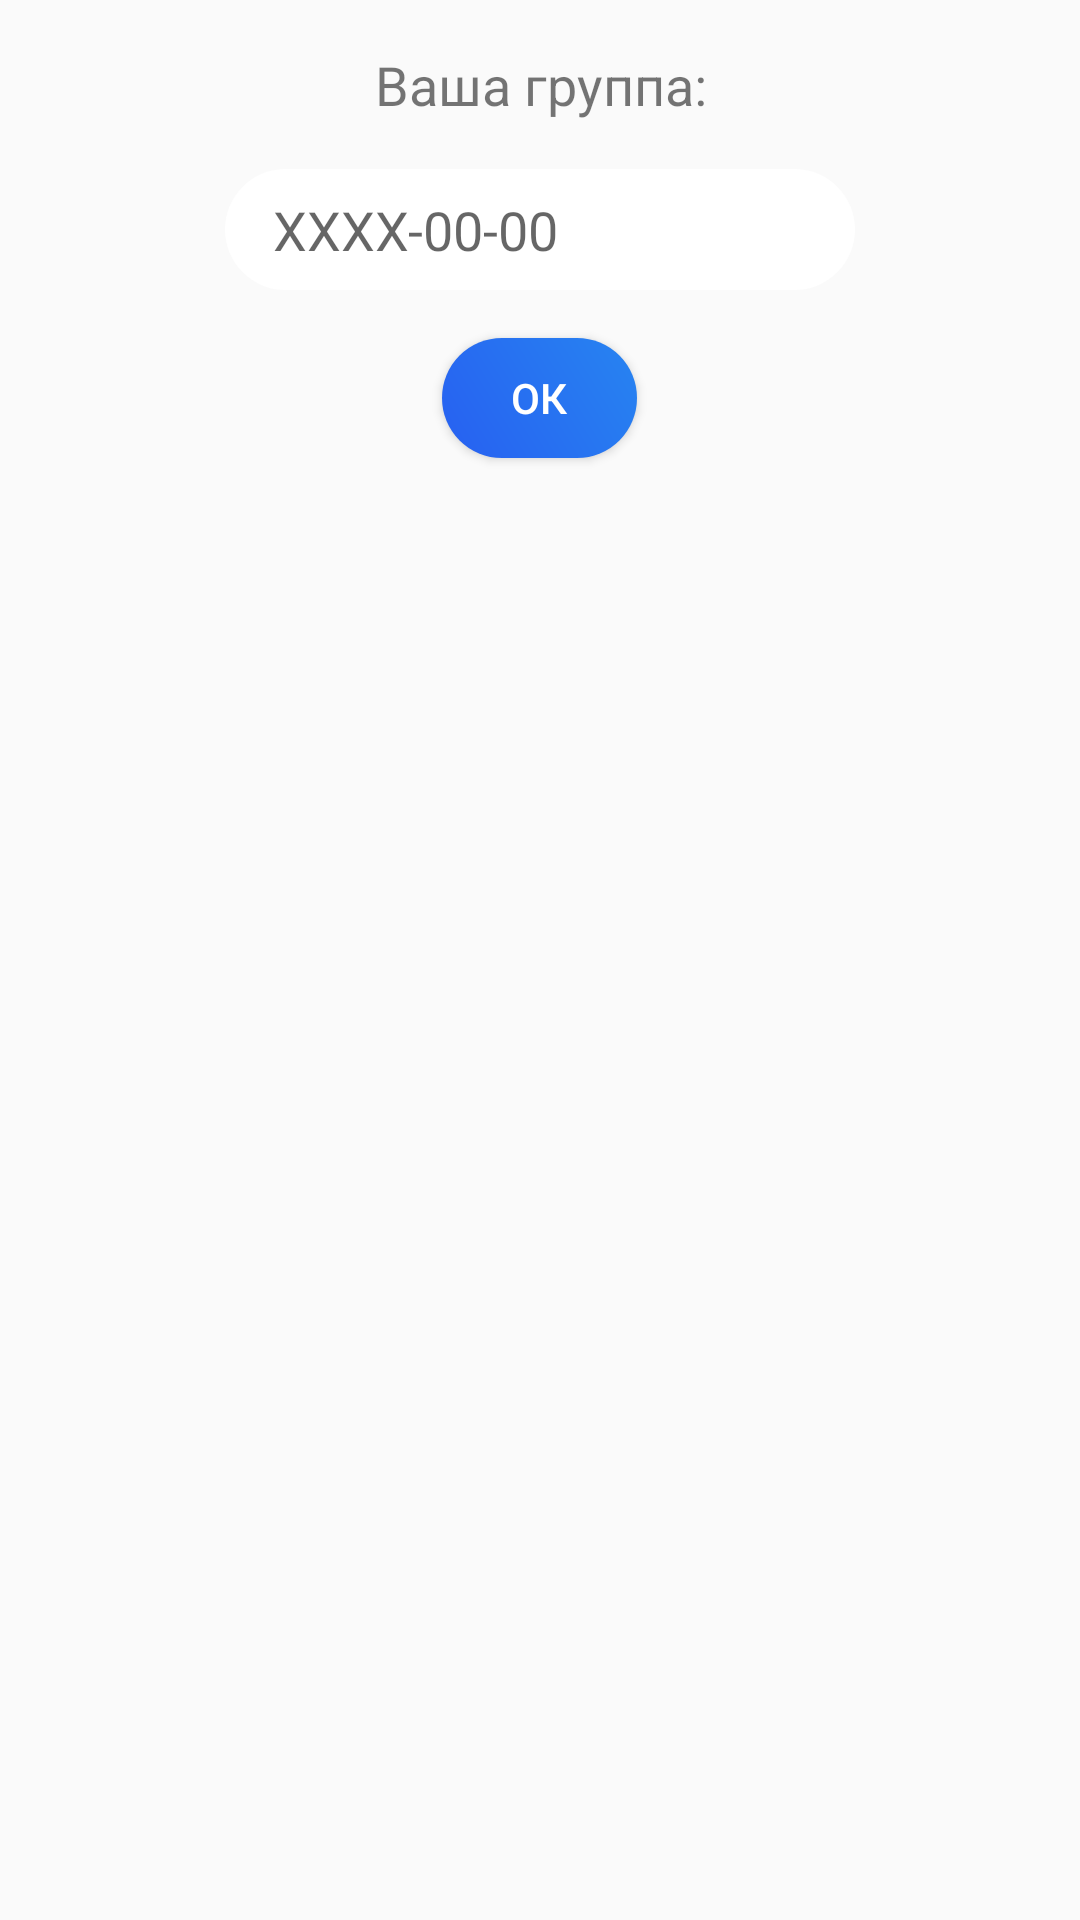

Layout XML and referenced resources for this Android screen:
<!-- AndroidManifest.xml: application theme AppTheme -->
<!-- res/layout/fragment_group_dialog.xml -->
<?xml version="1.0" encoding="utf-8"?>
<LinearLayout xmlns:android="http://schemas.android.com/apk/res/android"
    xmlns:tools="http://schemas.android.com/tools"
    android:layout_width="match_parent"
    android:layout_height="match_parent"
    android:background="@drawable/dialog_background"
    android:orientation="vertical"
    tools:context=".ui.settings.GroupDialogFragment">

    <TextView
        android:id="@+id/textView3"
        android:layout_width="match_parent"
        android:layout_height="wrap_content"
        android:layout_marginBottom="16dp"
        android:layout_marginLeft="6dp"
        android:layout_marginRight="6dp"
        android:layout_marginTop="16dp"
        android:gravity="center_vertical|center_horizontal"
        android:text="Ваша группа:"
        android:textSize="18sp" />

    <EditText
        android:id="@+id/group_input"
        android:layout_width="wrap_content"
        android:layout_height="wrap_content"
        android:inputType="textCapCharacters"
        android:maxLength="10"
        android:maxLines="1"
        android:digits="0,1,2,3,4,5,6,7,8,9,йцукенгшщзхъфывапролджэёячсмитьбю,ЙЦУКЕНГШЩЗХЪФЫВАПРОЛДЖЭЁЯЧСМИТЬБЮ,-()"
        android:layout_gravity="center_vertical|center_horizontal|center"
        android:layout_marginBottom="16dp"
        android:layout_marginLeft="32dp"
        android:layout_marginRight="32dp"
        android:background="@drawable/rounded_edittext"
        android:ems="10"
        android:gravity="center_vertical"
        android:hint="XXXX-00-00"
        android:paddingBottom="8dp"
        android:paddingLeft="16dp"
        android:paddingRight="16dp"
        android:paddingTop="8dp"
        android:textSize="18sp" />

    <Button
        android:id="@+id/button_download_dialog"
        android:layout_width="65dp"
        android:layout_height="40dp"
        android:layout_alignEnd="@+id/group_input"
        android:layout_alignParentTop="true"
        android:layout_gravity="center_vertical|center"
        android:layout_marginBottom="16dp"
        android:background="@drawable/blue_ripple"
        android:gravity="center"
        android:maxHeight="25dp"
        android:maxWidth="25dp"
        android:text="Ок"
        android:textColor="@android:color/background_light"
        android:textSize="14sp" />

</LinearLayout>
<!-- resources referenced by this layout -->
<resources>
  <!-- drawable blue_ripple (drawable) -->
  <?xml version="1.0" encoding="utf-8"?>
  <ripple xmlns:android="http://schemas.android.com/apk/res/android"
      android:color="@color/colorDarkBlue">
      <item android:id="@android:id/mask">
          <shape android:shape="rectangle">
              <solid android:color="@color/colorDarkBlue" />
              <corners android:radius="50dp" />
          </shape>
      </item>
  
      <item android:id="@android:id/background">
          <shape>
              <gradient android:type="linear" android:endColor="#2784F1" android:startColor="#2760F1" android:angle="45.0" />
              <corners android:radius="50.0dip" />
          </shape>
      </item>
  </ripple>
  <!-- drawable rounded_edittext (drawable) -->
  <?xml version="1.0" encoding="utf-8"?>
  <shape xmlns:android="http://schemas.android.com/apk/res/android"
      android:padding="10dp"
      android:shape="rectangle" >
  
      <solid android:color="#FFFFFF" />
  
      <corners
          android:bottomLeftRadius="40dp"
          android:bottomRightRadius="40dp"
          android:topLeftRadius="40dp"
          android:topRightRadius="40dp" />
  
  </shape>
  <style name="AppTheme" parent="Theme.AppCompat.Light.NoActionBar">
          
          <item name="colorPrimary">@color/colorPrimary</item>
          <item name="colorPrimaryDark">@color/colorPrimaryDark</item>
          <item name="colorAccent">@color/colorAccent</item>
      </style>
  <color name="colorDarkBlue">#0d47a1</color>
  <color name="colorPrimary">#f7f7f7</color>
  <color name="colorPrimaryDark">#F7F7F7</color>
  <color name="colorAccent">#000000</color>
</resources>
